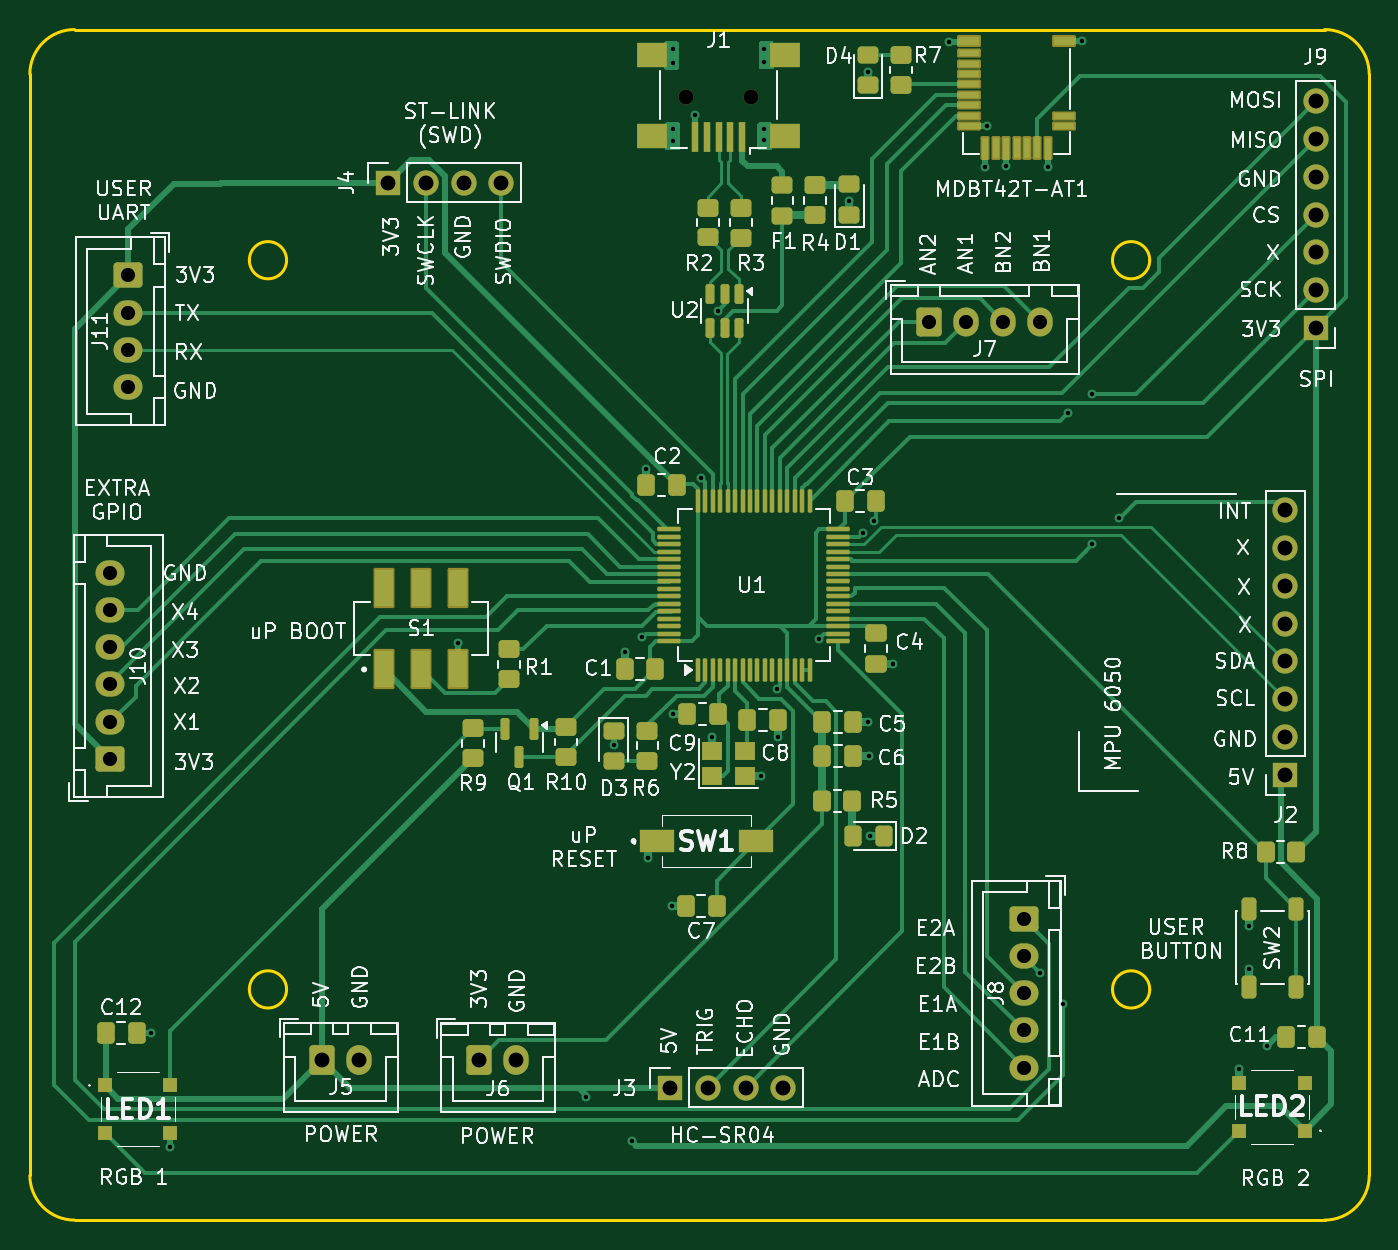
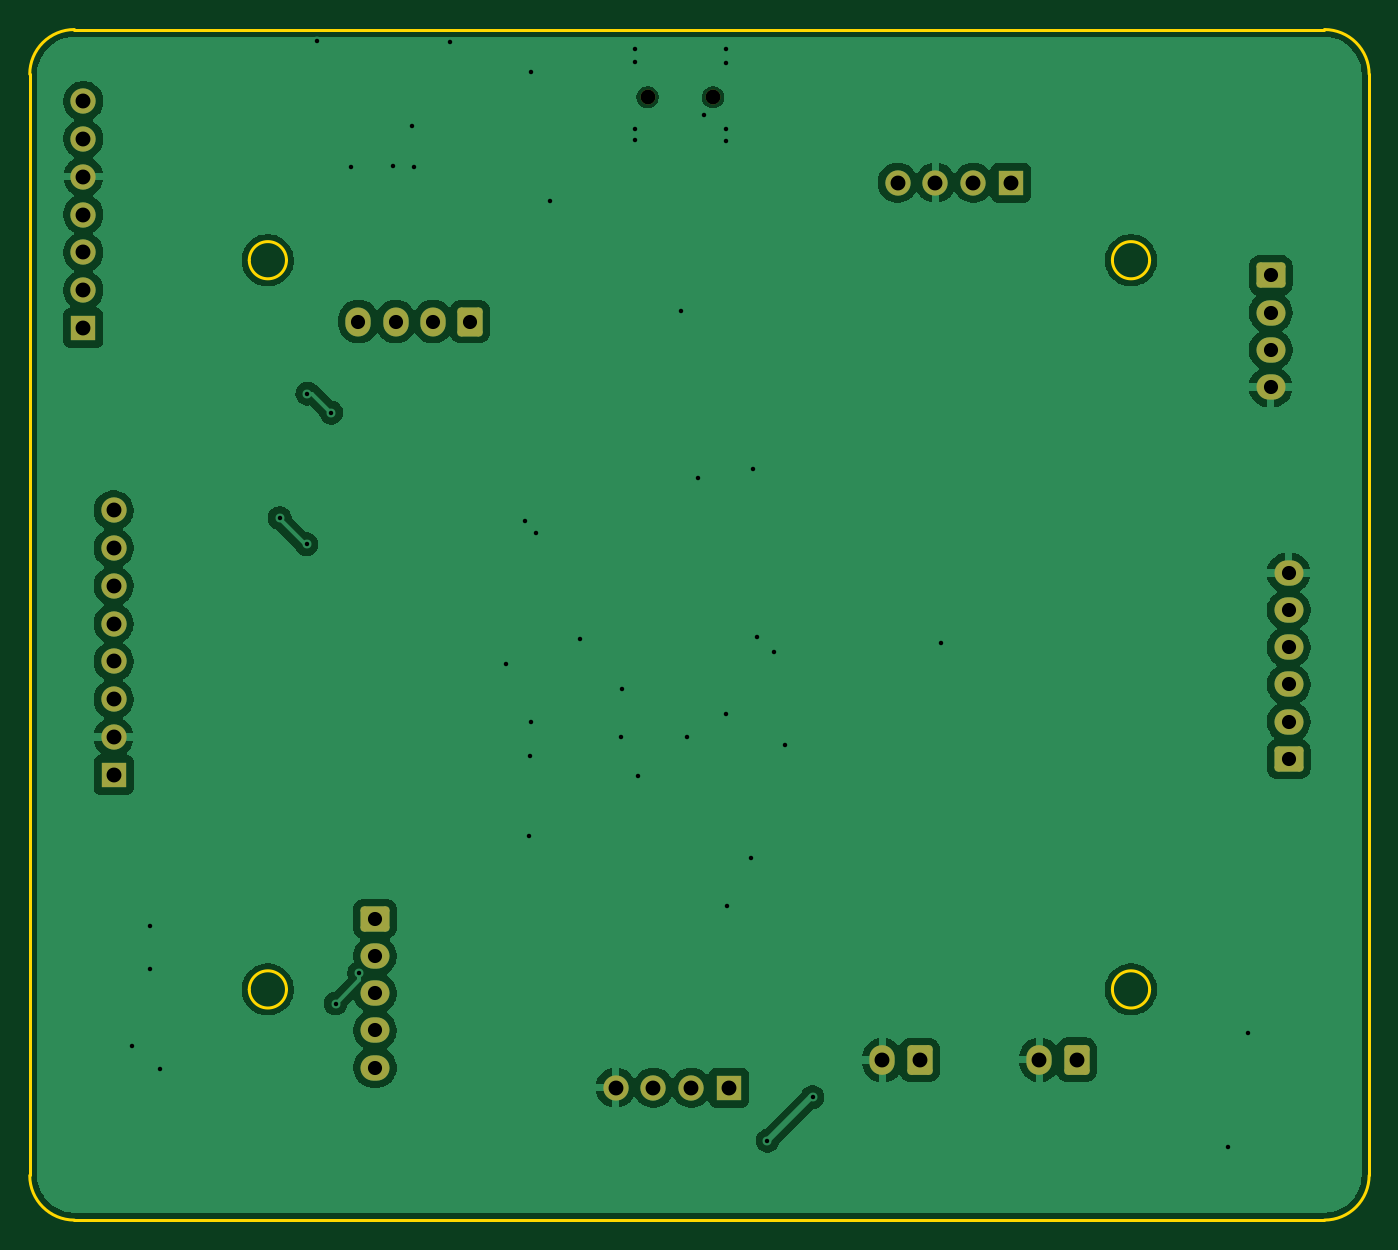
Circuit board: 11 layer files. Board 90.0 x 80.0 mm.
- bottom_copper: 2025_04_STM32F103_RobotBrain-B_Cu.gbr (88979 bytes)
- bottom_mask: 2025_04_STM32F103_RobotBrain-B_Mask.gbr (3088 bytes)
- paste: 2025_04_STM32F103_RobotBrain-B_Paste.gbr (471 bytes)
- bottom_silk: 2025_04_STM32F103_RobotBrain-B_Silkscreen.gbr (472 bytes)
- outline: 2025_04_STM32F103_RobotBrain-Edge_Cuts.gbr (1608 bytes)
- top_copper: 2025_04_STM32F103_RobotBrain-F_Cu.gbr (45643 bytes)
- top_mask: 2025_04_STM32F103_RobotBrain-F_Mask.gbr (10502 bytes)
- paste: 2025_04_STM32F103_RobotBrain-F_Paste.gbr (8139 bytes)
- top_silk: 2025_04_STM32F103_RobotBrain-F_Silkscreen.gbr (170506 bytes)
- drill: 2025_04_STM32F103_RobotBrain-NPTH.drl (361 bytes)
- drill: 2025_04_STM32F103_RobotBrain-PTH.drl (1892 bytes)

=== bottom_copper: 2025_04_STM32F103_RobotBrain-B_Cu.gbr (88979 bytes, source omitted) ===
=== bottom_mask: 2025_04_STM32F103_RobotBrain-B_Mask.gbr (3088 bytes, source withheld) ===
=== paste: 2025_04_STM32F103_RobotBrain-B_Paste.gbr ===
%TF.GenerationSoftware,KiCad,Pcbnew,9.0.0*%
%TF.CreationDate,2025-05-06T13:44:15-06:00*%
%TF.ProjectId,2025_04_STM32F103_RobotBrain,32303235-5f30-4345-9f53-544d33324631,rev?*%
%TF.SameCoordinates,Original*%
%TF.FileFunction,Paste,Bot*%
%TF.FilePolarity,Positive*%
%FSLAX46Y46*%
G04 Gerber Fmt 4.6, Leading zero omitted, Abs format (unit mm)*
G04 Created by KiCad (PCBNEW 9.0.0) date 2025-05-06 13:44:15*
%MOMM*%
%LPD*%
G01*
G04 APERTURE LIST*
G04 APERTURE END LIST*
M02*

=== bottom_silk: 2025_04_STM32F103_RobotBrain-B_Silkscreen.gbr ===
%TF.GenerationSoftware,KiCad,Pcbnew,9.0.0*%
%TF.CreationDate,2025-05-06T13:44:15-06:00*%
%TF.ProjectId,2025_04_STM32F103_RobotBrain,32303235-5f30-4345-9f53-544d33324631,rev?*%
%TF.SameCoordinates,Original*%
%TF.FileFunction,Legend,Bot*%
%TF.FilePolarity,Positive*%
%FSLAX46Y46*%
G04 Gerber Fmt 4.6, Leading zero omitted, Abs format (unit mm)*
G04 Created by KiCad (PCBNEW 9.0.0) date 2025-05-06 13:44:15*
%MOMM*%
%LPD*%
G01*
G04 APERTURE LIST*
G04 APERTURE END LIST*
M02*

=== outline: 2025_04_STM32F103_RobotBrain-Edge_Cuts.gbr ===
%TF.GenerationSoftware,KiCad,Pcbnew,9.0.0*%
%TF.CreationDate,2025-05-06T13:44:15-06:00*%
%TF.ProjectId,2025_04_STM32F103_RobotBrain,32303235-5f30-4345-9f53-544d33324631,rev?*%
%TF.SameCoordinates,Original*%
%TF.FileFunction,Profile,NP*%
%FSLAX46Y46*%
G04 Gerber Fmt 4.6, Leading zero omitted, Abs format (unit mm)*
G04 Created by KiCad (PCBNEW 9.0.0) date 2025-05-06 13:44:15*
%MOMM*%
%LPD*%
G01*
G04 APERTURE LIST*
%TA.AperFunction,Profile*%
%ADD10C,0.200000*%
%TD*%
G04 APERTURE END LIST*
D10*
X179100000Y-29750001D02*
G75*
G02*
X182099999Y-32750001I0J-2999999D01*
G01*
X182100000Y-106750001D02*
G75*
G02*
X179100000Y-109750000I-3000000J1D01*
G01*
X179100000Y-29750001D02*
X95100001Y-29750001D01*
X109350000Y-94250001D02*
G75*
G02*
X106850000Y-94250001I-1250000J0D01*
G01*
X106850000Y-94250001D02*
G75*
G02*
X109350000Y-94250001I1250000J0D01*
G01*
X109350000Y-45250001D02*
G75*
G02*
X106850000Y-45250001I-1250000J0D01*
G01*
X106850000Y-45250001D02*
G75*
G02*
X109350000Y-45250001I1250000J0D01*
G01*
X179100000Y-109750001D02*
X95100001Y-109750001D01*
X95100001Y-109750001D02*
G75*
G02*
X92099999Y-106750000I-1J3000001D01*
G01*
X92100000Y-32750002D02*
G75*
G02*
X95100001Y-29750000I3000000J2D01*
G01*
X182100000Y-106750001D02*
X182100000Y-32750001D01*
X167350000Y-94250001D02*
G75*
G02*
X164850000Y-94250001I-1250000J0D01*
G01*
X164850000Y-94250001D02*
G75*
G02*
X167350000Y-94250001I1250000J0D01*
G01*
X167350000Y-45250001D02*
G75*
G02*
X164850000Y-45250001I-1250000J0D01*
G01*
X164850000Y-45250001D02*
G75*
G02*
X167350000Y-45250001I1250000J0D01*
G01*
X92100000Y-106750000D02*
X92100000Y-32750002D01*
M02*

=== top_copper: 2025_04_STM32F103_RobotBrain-F_Cu.gbr (45643 bytes, source omitted) ===
=== top_mask: 2025_04_STM32F103_RobotBrain-F_Mask.gbr (10502 bytes, source omitted) ===
=== paste: 2025_04_STM32F103_RobotBrain-F_Paste.gbr (8139 bytes, source omitted) ===
=== top_silk: 2025_04_STM32F103_RobotBrain-F_Silkscreen.gbr (170506 bytes, source omitted) ===
=== drill: 2025_04_STM32F103_RobotBrain-NPTH.drl ===
M48
; DRILL file {KiCad 9.0.0} date 2025-05-06T13:43:18-0600
; FORMAT={-:-/ absolute / metric / decimal}
; #@! TF.CreationDate,2025-05-06T13:43:18-06:00
; #@! TF.GenerationSoftware,Kicad,Pcbnew,9.0.0
; #@! TF.FileFunction,NonPlated,1,2,NPTH
FMAT,2
METRIC
; #@! TA.AperFunction,NonPlated,NPTH,ComponentDrill
T1C1.000
%
G90
G05
T1
X136.18Y-34.3
X140.58Y-34.3
M30

=== drill: 2025_04_STM32F103_RobotBrain-PTH.drl ===
M48
; DRILL file {KiCad 9.0.0} date 2025-05-06T13:43:18-0600
; FORMAT={-:-/ absolute / metric / decimal}
; #@! TF.CreationDate,2025-05-06T13:43:18-06:00
; #@! TF.GenerationSoftware,Kicad,Pcbnew,9.0.0
; #@! TF.FileFunction,Plated,1,2,PTH
FMAT,2
METRIC
; #@! TA.AperFunction,Plated,PTH,ViaDrill
T1C0.300
; #@! TA.AperFunction,Plated,PTH,ComponentDrill
T2C0.950
; #@! TA.AperFunction,Plated,PTH,ComponentDrill
T3C1.000
%
G90
G05
T1
X100.25Y-97.2
X101.55Y-104.85
X120.9Y-71.0
X129.5Y-101.483
X131.35Y-77.8
X132.07Y-71.58
X132.529Y-104.421
X133.26Y-70.57
X133.51Y-59.26
X133.64Y-85.39
X135.22Y-88.64
X135.3Y-31.06
X135.31Y-31.97
X135.31Y-36.46
X135.31Y-37.25
X135.31Y-75.73
X136.78Y-35.48
X137.2Y-59.89
X137.96Y-77.27
X138.32Y-48.63
X141.24Y-79.92
X141.41Y-36.42
X141.42Y-37.15
X141.43Y-31.09
X141.43Y-31.9
X142.3Y-74.08
X142.39Y-77.29
X145.11Y-70.69
X147.17Y-41.28
X148.07Y-63.56
X148.4Y-32.585
X148.43Y-76.28
X148.46Y-78.57
X148.58Y-83.95
X148.85Y-62.75
X150.07Y-72.38
X153.88Y-30.56
X156.3Y-38.97
X156.42Y-36.24
X157.7Y-38.95
X159.973Y-93.15
X160.49Y-38.99
X161.55Y-95.2
X161.85Y-55.5
X162.82Y-30.55
X163.45Y-54.223
X163.5Y-64.327
X165.304Y-62.573
X173.35Y-99.58
X173.99Y-90.01
X174.0Y-92.9
X175.25Y-98.05
T2
X97.51Y-66.26
X97.51Y-68.76
X97.51Y-71.26
X97.51Y-73.76
X97.51Y-76.26
X97.51Y-78.76
X98.72Y-46.27
X98.72Y-48.77
X98.72Y-51.27
X98.72Y-53.77
X152.51Y-49.37
X155.01Y-49.37
X157.51Y-49.37
X158.9Y-89.5
X158.9Y-92.0
X158.9Y-94.5
X158.9Y-97.0
X158.9Y-99.5
X160.01Y-49.37
T3
X111.75Y-98.975
X114.25Y-98.975
X116.16Y-40.04
X118.7Y-40.04
X121.24Y-40.04
X122.3Y-99.0
X123.78Y-40.04
X124.8Y-99.0
X135.11Y-100.85
X137.65Y-100.85
X140.19Y-100.85
X142.73Y-100.85
X176.465Y-62.055
X176.465Y-64.595
X176.465Y-67.135
X176.465Y-69.675
X176.465Y-72.215
X176.465Y-74.755
X176.465Y-77.295
X176.465Y-79.835
X178.5Y-34.56
X178.5Y-37.1
X178.5Y-39.64
X178.5Y-42.18
X178.5Y-44.72
X178.5Y-47.26
X178.5Y-49.8
M30

